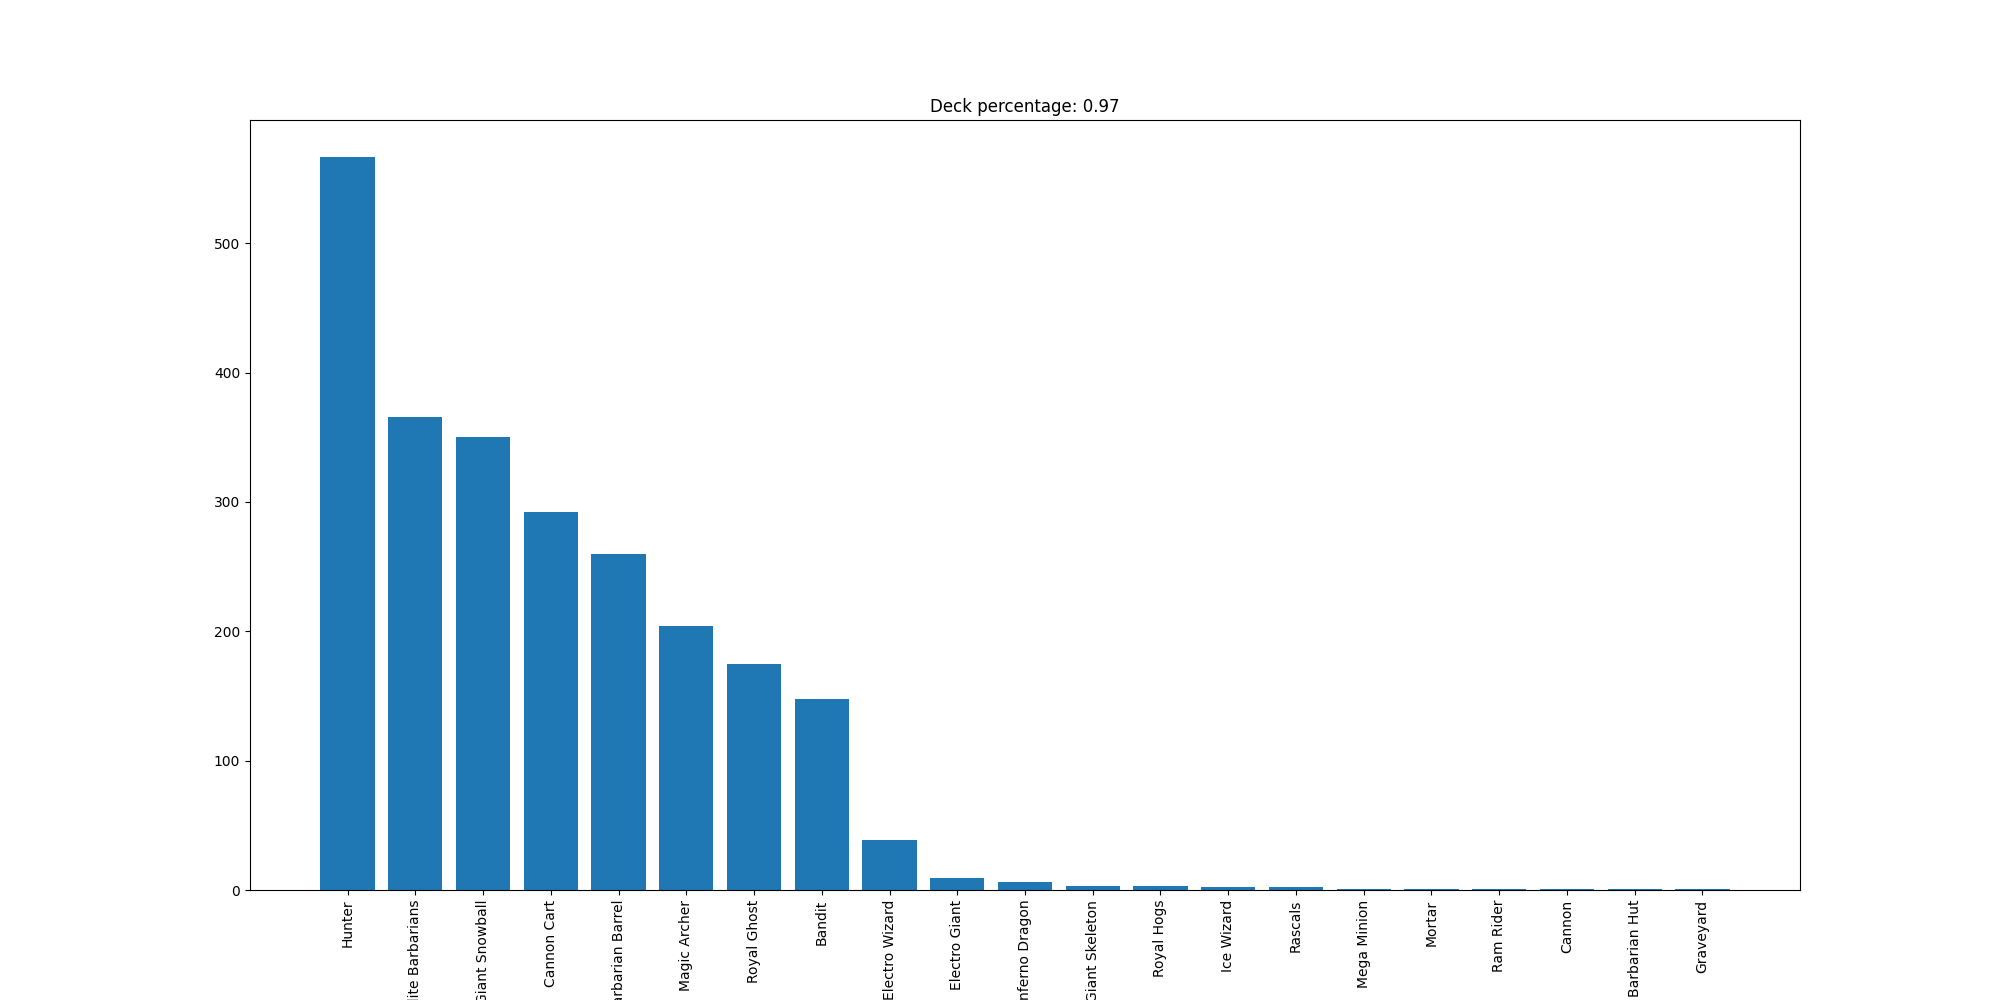

The file beside this chart, header and first rows:
Hunter, 567
Elite Barbarians, 366
Giant Snowball, 350
Cannon Cart, 292
Barbarian Barrel, 260
Magic Archer, 204
Royal Ghost, 175
Bandit, 148
Electro Wizard, 39
Electro Giant, 9
Inferno Dragon, 6
Giant Skeleton, 3
Royal Hogs, 3
Ice Wizard, 2
Rascals, 2
Mega Minion, 1
Mortar, 1
Ram Rider, 1
Cannon, 1
Barbarian Hut, 1
Graveyard, 1
